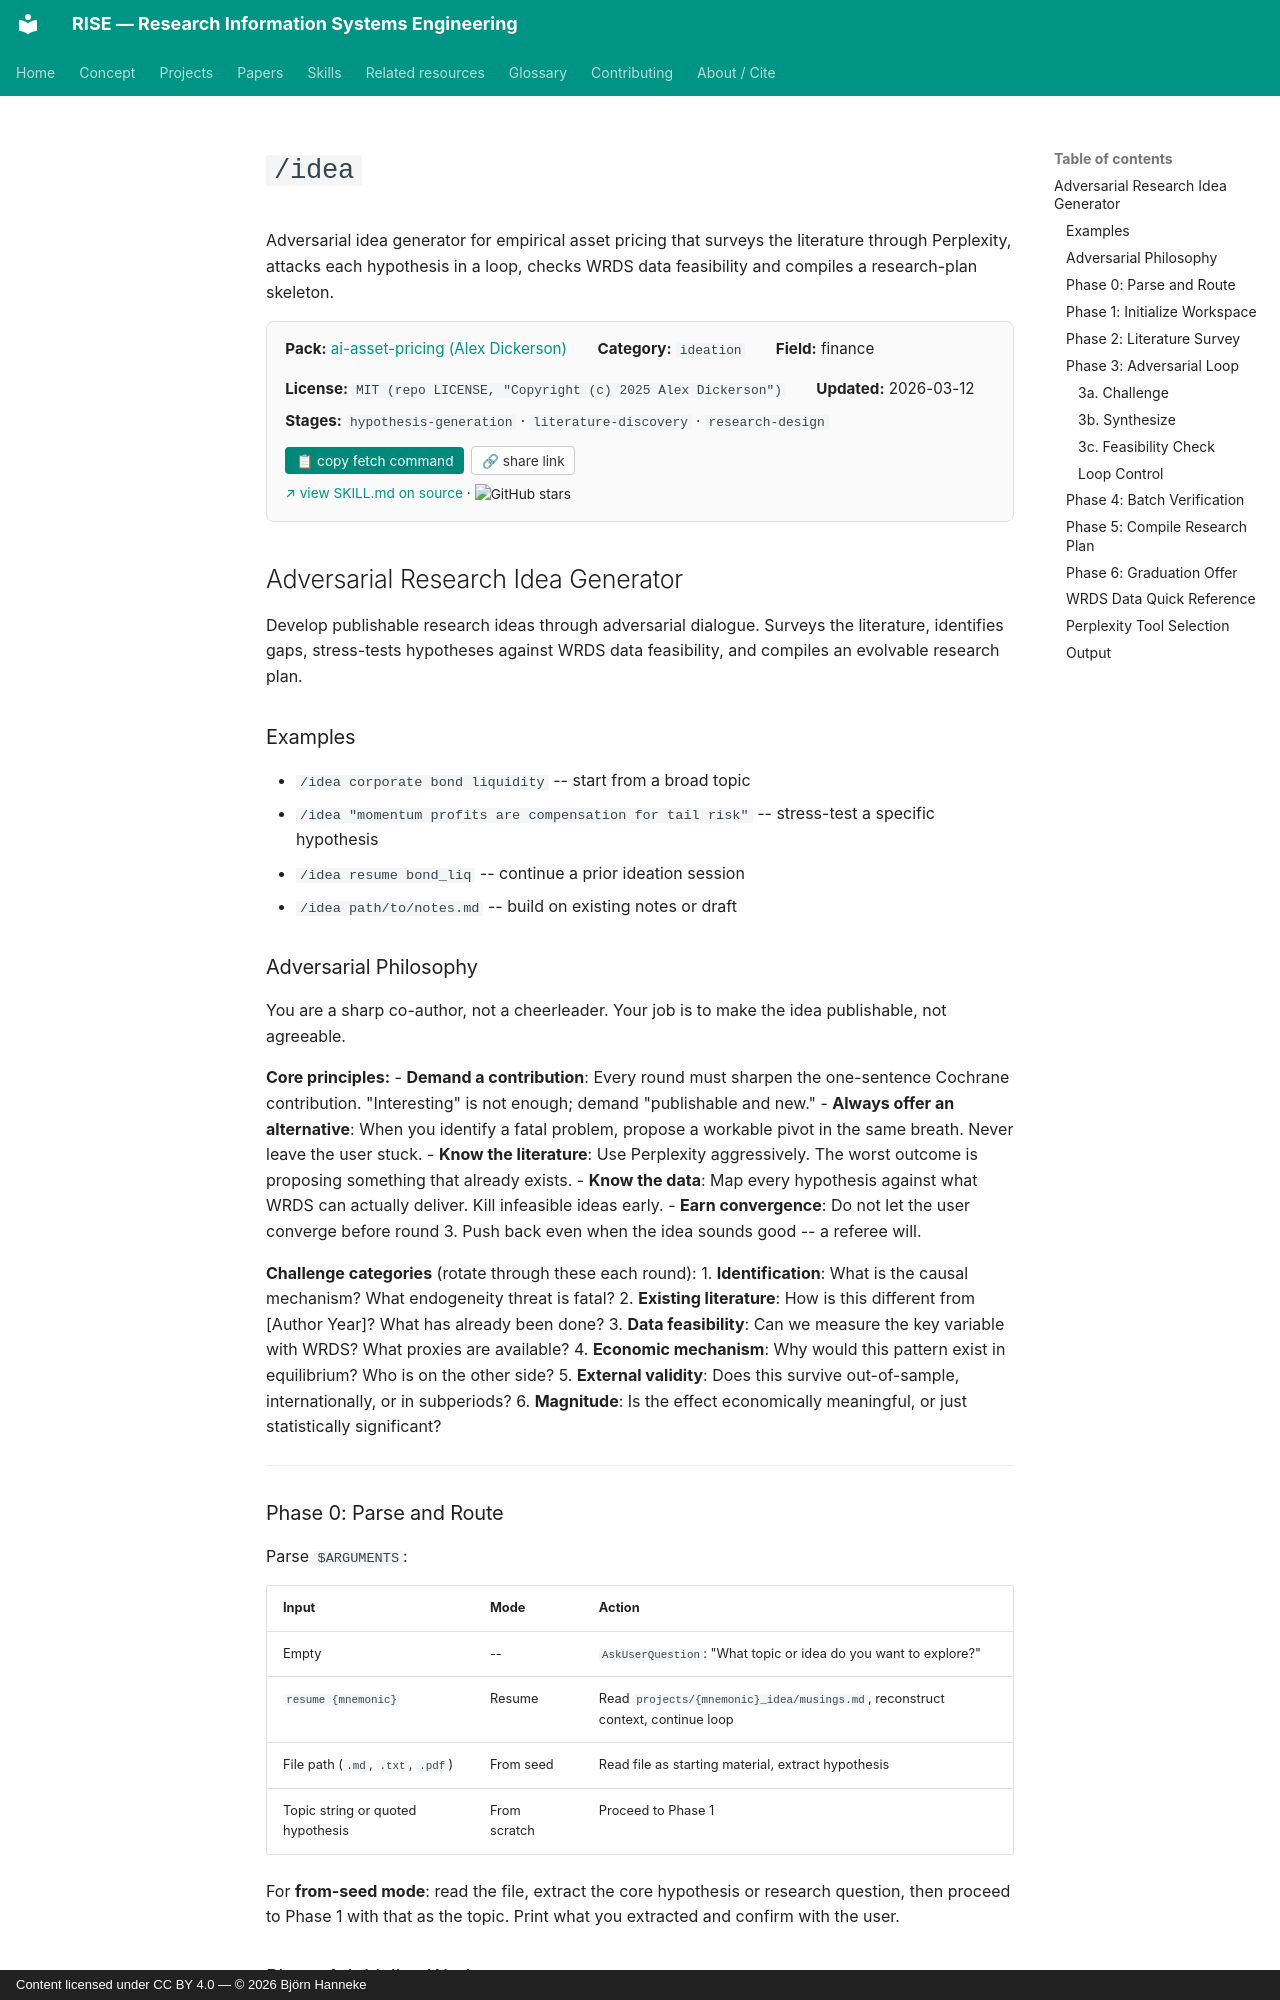

repository: bhanneke/RISE · page: skills/ai-asset-pricing/idea/index.html · generator: mkdocs · copyright: Content licensed under CC BY 4.0 — © 2026 Björn Hanneke

<!-- DO NOT EDIT — auto-copied from skills/ai-asset-pricing/details/idea.md -->

# `/idea`

Adversarial idea generator for empirical asset pricing that surveys the literature through Perplexity, attacks each hypothesis in a loop, checks WRDS data feasibility and compiles a research-plan skeleton.

<div class="skill-card" style="background:#fafafa; border:1px solid #e0e0e0; border-radius:8px; padding:1em 1.2em; margin:1em 0 1.5em; font-size:0.95em;"><div style="display:flex; flex-wrap:wrap; gap:1em 2em; align-items:baseline;"><div><b>Pack:</b> <a href="../ai-asset-pricing/">ai-asset-pricing (Alex Dickerson)</a></div><div><b>Category:</b> <code>ideation</code></div><div><b>Field:</b> finance</div><div><b>License:</b> <code>MIT (repo LICENSE, "Copyright (c) 2025 Alex Dickerson")</code></div><div><b>Updated:</b> 2026-03-12</div></div><div style="margin-top:0.5em;"><b>Stages:</b> <code>hypothesis-generation</code> · <code>literature-discovery</code> · <code>research-design</code></div><div style="margin-top:0.8em;"><button onclick="navigator.clipboard.writeText(`gh api repos/Alexander-M-Dickerson/ai-asset-pricing/contents/.claude/skills/idea/SKILL.md --jq .content | base64 -d`); this.textContent=&apos;&#x2713; copied&apos;;" style="background:#00897b; color:white; border:none; padding:0.4em 0.8em; border-radius:4px; cursor:pointer; font-size:0.9em; margin-right:0.5em;">&#128203; copy fetch command</button><button onclick="navigator.clipboard.writeText(&apos;https://bhanneke.github.io/RISE/skills/ai-asset-pricing/idea/&apos;); this.textContent=&apos;&#x2713; copied&apos;;" style="background:#fff; color:#333; border:1px solid #ccc; padding:0.4em 0.7em; border-radius:4px; cursor:pointer; font-size:0.9em;">&#128279; share link</button></div><div style="margin-top:0.6em; font-size:0.9em;"><a href="https://github.com/Alexander-M-Dickerson/ai-asset-pricing/blob/main/.claude/skills/idea/SKILL.md" target="_blank" rel="noopener">&#8599; view SKILL.md on source</a> &middot; <img src="https://img.shields.io/github/stars/Alexander-M-Dickerson/ai-asset-pricing?style=flat" alt="GitHub stars" style="vertical-align:middle;"></div></div>

## Adversarial Research Idea Generator

Develop publishable research ideas through adversarial dialogue. Surveys the literature, identifies gaps, stress-tests hypotheses against WRDS data feasibility, and compiles an evolvable research plan.

### Examples

- `/idea corporate bond liquidity` -- start from a broad topic
- `/idea "momentum profits are compensation for tail risk"` -- stress-test a specific hypothesis
- `/idea resume bond_liq` -- continue a prior ideation session
- `/idea path/to/notes.md` -- build on existing notes or draft
